The GitHub repository sgu-101/FarmWatch contains a labelled image folder "pestdetection" with 3 categories: aphid, mite, stem fly. Examples follow, each with its label.

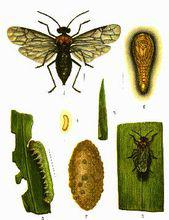
Label: stem fly

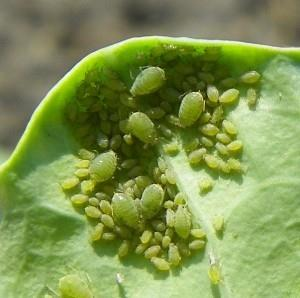
Label: aphid

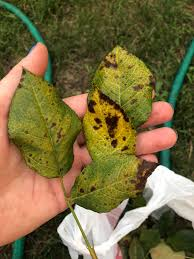
Label: mite

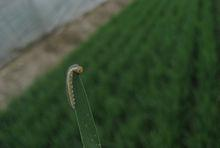
Label: stem fly

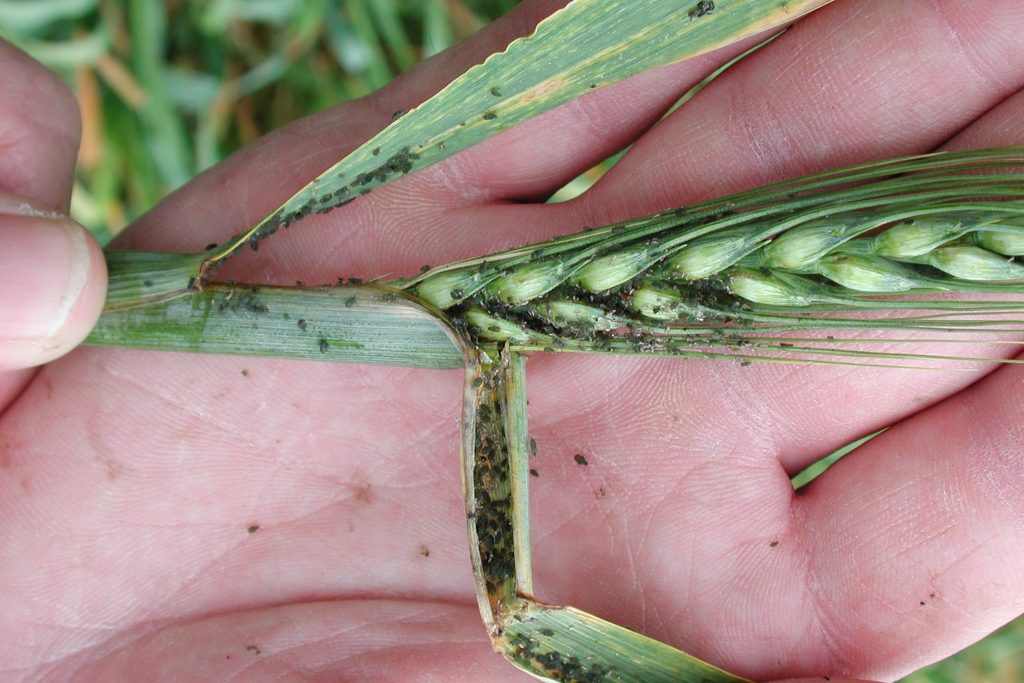
Label: aphid

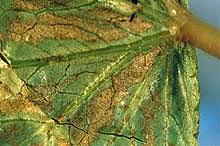
Label: mite
